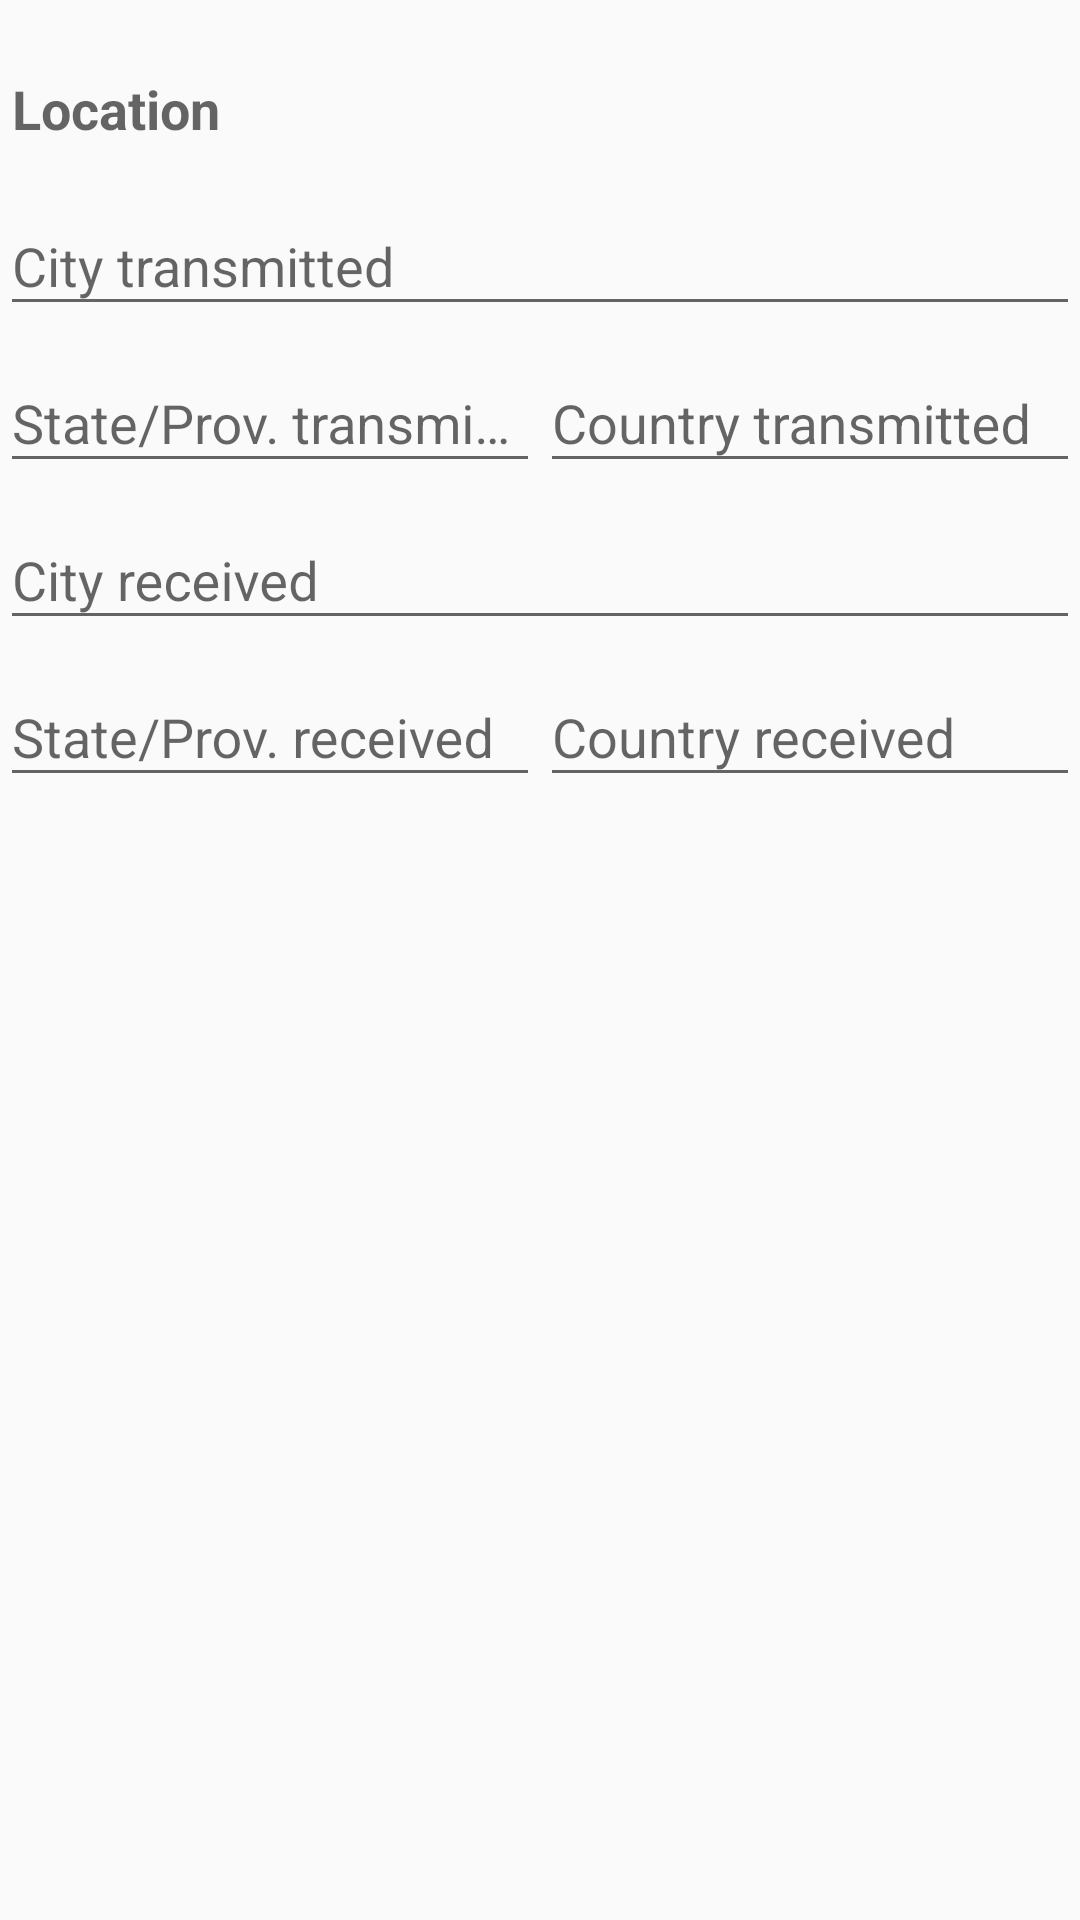

Reconstruct the res/layout file that produces this screen, plus the resources it refers to.
<!-- AndroidManifest.xml: application theme AppTheme -->
<!-- res/layout/section_loc_city.xml -->
<?xml version="1.0" encoding="utf-8"?>
<LinearLayout
	xmlns:android="http://schemas.android.com/apk/res/android"
	xmlns:tools="http://schemas.android.com/tools"
	android:id="@+id/section_location"
	android:layout_width="match_parent"
	android:layout_height="wrap_content"
	android:orientation="vertical"
	>

	<TextView
		android:layout_width="match_parent"
		android:layout_height="wrap_content"
		android:text="Location"
		style="@style/AppTheme.TextAppearance.Header"
		/>

	<com.google.android.material.textfield.TextInputLayout
		android:layout_width="fill_parent"
		android:layout_height="wrap_content"
		>

		<com.google.android.material.textfield.TextInputEditText
			android:id="@+id/txt_loc_city_tx"
			android:layout_width="fill_parent"
			android:layout_height="wrap_content"
			android:maxLines="1"
			android:inputType="text|textCapWords"
			android:hint="City transmitted"
			tools:text="Orlando"
			/>

	</com.google.android.material.textfield.TextInputLayout>

	<LinearLayout
		android:id="@+id/section_loc_city_tx"
		android:layout_width="match_parent"
		android:layout_height="wrap_content"
		android:orientation="horizontal"
		android:weightSum="2"
		>

		<com.google.android.material.textfield.TextInputLayout
			android:layout_width="fill_parent"
			android:layout_height="wrap_content"
			android:layout_weight="1"
			>

			<com.google.android.material.textfield.TextInputEditText
				android:id="@+id/txt_loc_state_tx"
				android:layout_width="fill_parent"
				android:layout_height="wrap_content"
				android:maxLines="1"
				android:inputType="text|textCapWords"
				android:hint="State/Prov. transmitted"
				tools:text="FL"
				/>

		</com.google.android.material.textfield.TextInputLayout>

		<com.google.android.material.textfield.TextInputLayout
			android:layout_width="fill_parent"
			android:layout_height="wrap_content"
			android:layout_weight="1"
			>

			<com.google.android.material.textfield.TextInputEditText
				android:id="@+id/txt_loc_country_tx"
				android:layout_width="fill_parent"
				android:layout_height="wrap_content"
				android:inputType="text|textCapWords"
				android:hint="Country transmitted"
				android:maxLines="1"
				tools:text="US"
				/>

		</com.google.android.material.textfield.TextInputLayout>

	</LinearLayout>

	<com.google.android.material.textfield.TextInputLayout
		android:layout_width="match_parent"
		android:layout_height="wrap_content"
		>

		<com.google.android.material.textfield.TextInputEditText
			android:id="@+id/txt_loc_city_rx"
			android:layout_width="fill_parent"
			android:layout_height="wrap_content"
			android:inputType="text|textCapWords"
			android:hint="City received"
			android:maxLines="1"
			tools:text="New York City"
			/>

	</com.google.android.material.textfield.TextInputLayout>

	<LinearLayout
		android:id="@+id/section_loc_city_rx"
		android:layout_width="match_parent"
		android:layout_height="wrap_content"
		android:orientation="horizontal"
		android:weightSum="2"
		>

		<com.google.android.material.textfield.TextInputLayout
			android:layout_width="fill_parent"
			android:layout_height="wrap_content"
			android:layout_weight="1"
			>

			<com.google.android.material.textfield.TextInputEditText
				android:id="@+id/txt_loc_state_rx"
				android:layout_width="fill_parent"
				android:layout_height="wrap_content"
				android:maxLines="1"
				android:inputType="text|textCapWords"
				android:hint="State/Prov. received"
				tools:text="NY"
				/>

		</com.google.android.material.textfield.TextInputLayout>

		<com.google.android.material.textfield.TextInputLayout
			android:layout_width="fill_parent"
			android:layout_height="wrap_content"
			android:layout_weight="1"
			>

			<com.google.android.material.textfield.TextInputEditText
				android:id="@+id/txt_loc_country_rx"
				android:layout_width="fill_parent"
				android:layout_height="wrap_content"
				android:maxLines="1"
				android:inputType="text|textCapWords"
				android:hint="Country received"
				tools:text="US"
				/>

		</com.google.android.material.textfield.TextInputLayout>

	</LinearLayout>

</LinearLayout>
<!-- resources referenced by this layout -->
<resources>
  <style name="AppTheme.TextAppearance.Header" parent="TextAppearance.AppCompat.Medium">
  		<item name="android:paddingLeft">4dp</item>
  		<item name="android:paddingStart">4dp</item>
  		<item name="android:paddingRight">4dp</item>
  		<item name="android:paddingEnd">4dp</item>
  		<item name="android:paddingTop">24dp</item>
  		<item name="android:paddingBottom">8dp</item>
  		<item name="android:textStyle">bold</item>
  	</style>
  <style name="AppTheme" parent="Theme.AppCompat.Light.DarkActionBar">
  		
  		<item name="colorPrimary">@color/colorPrimary</item>
  		<item name="colorPrimaryDark">@color/colorPrimaryDark</item>
  		<item name="colorAccent">@color/colorAccent</item>
  	</style>
  <color name="colorPrimary">@color/mat_red</color>
  <color name="colorPrimaryDark">#B71C1C</color>
  <color name="colorAccent">@color/mat_red</color>
  <color name="mat_red">#F44336</color>
</resources>
